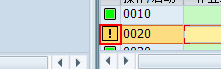
Task: test for source management in GIT
Workflow: PPOrderCheck

Step 1: get-text from 'GuiGridViewCell  shell' in window '生产订单进行现况报表' (saplogon.exe)

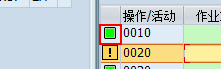
Step 2: get-text from 'GuiGridViewCell  shell' in window '生产订单进行现况报表' (saplogon.exe)

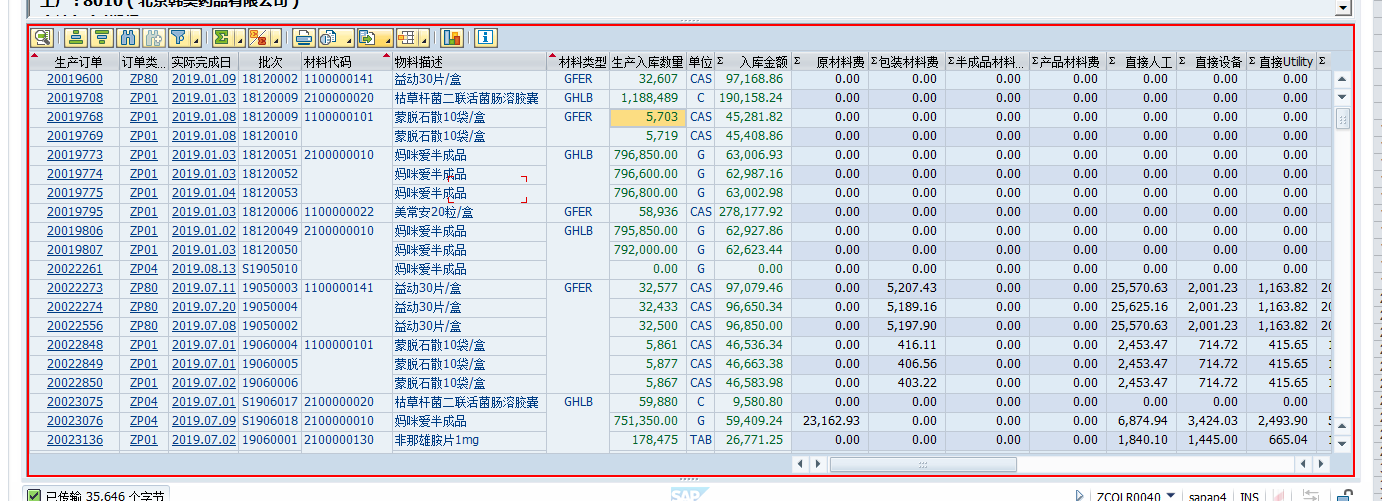
Step 3: click on 'GuiGridView  shell' in window '生产业绩数据确认' (saplogon.exe)

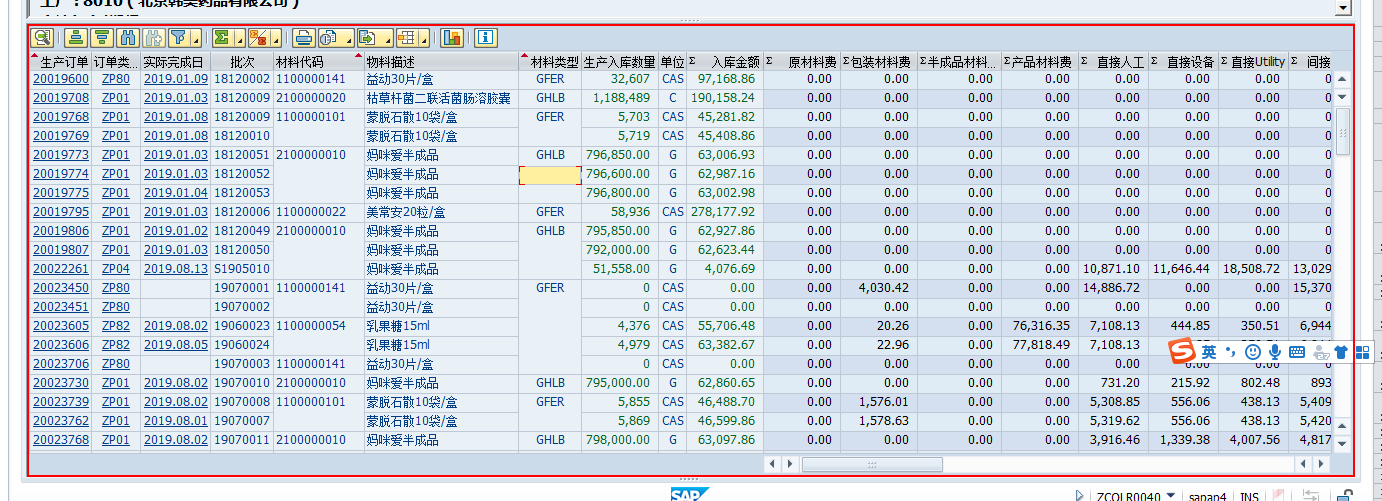
Step 4: click on 'GuiGridView  shell' in window '生产业绩数据确认' (saplogon.exe)

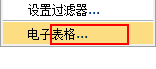
Step 5: click on 'GuiGridViewCell  shell' (saplogon.exe)

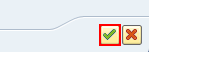
Step 6: click on 'GuiButton  btn[0]' in window '选择电子表格' (saplogon.exe)

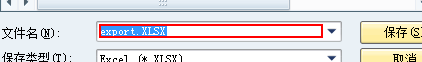
Step 7: type "111.xlsx" in window '另存为' (saplogon.exe)

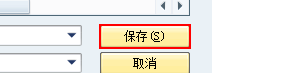
Step 8: click in window '另存为' (saplogon.exe)

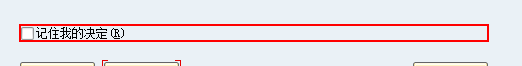
Step 9: click in window 'SAP GUI 安全性' (saplogon.exe)